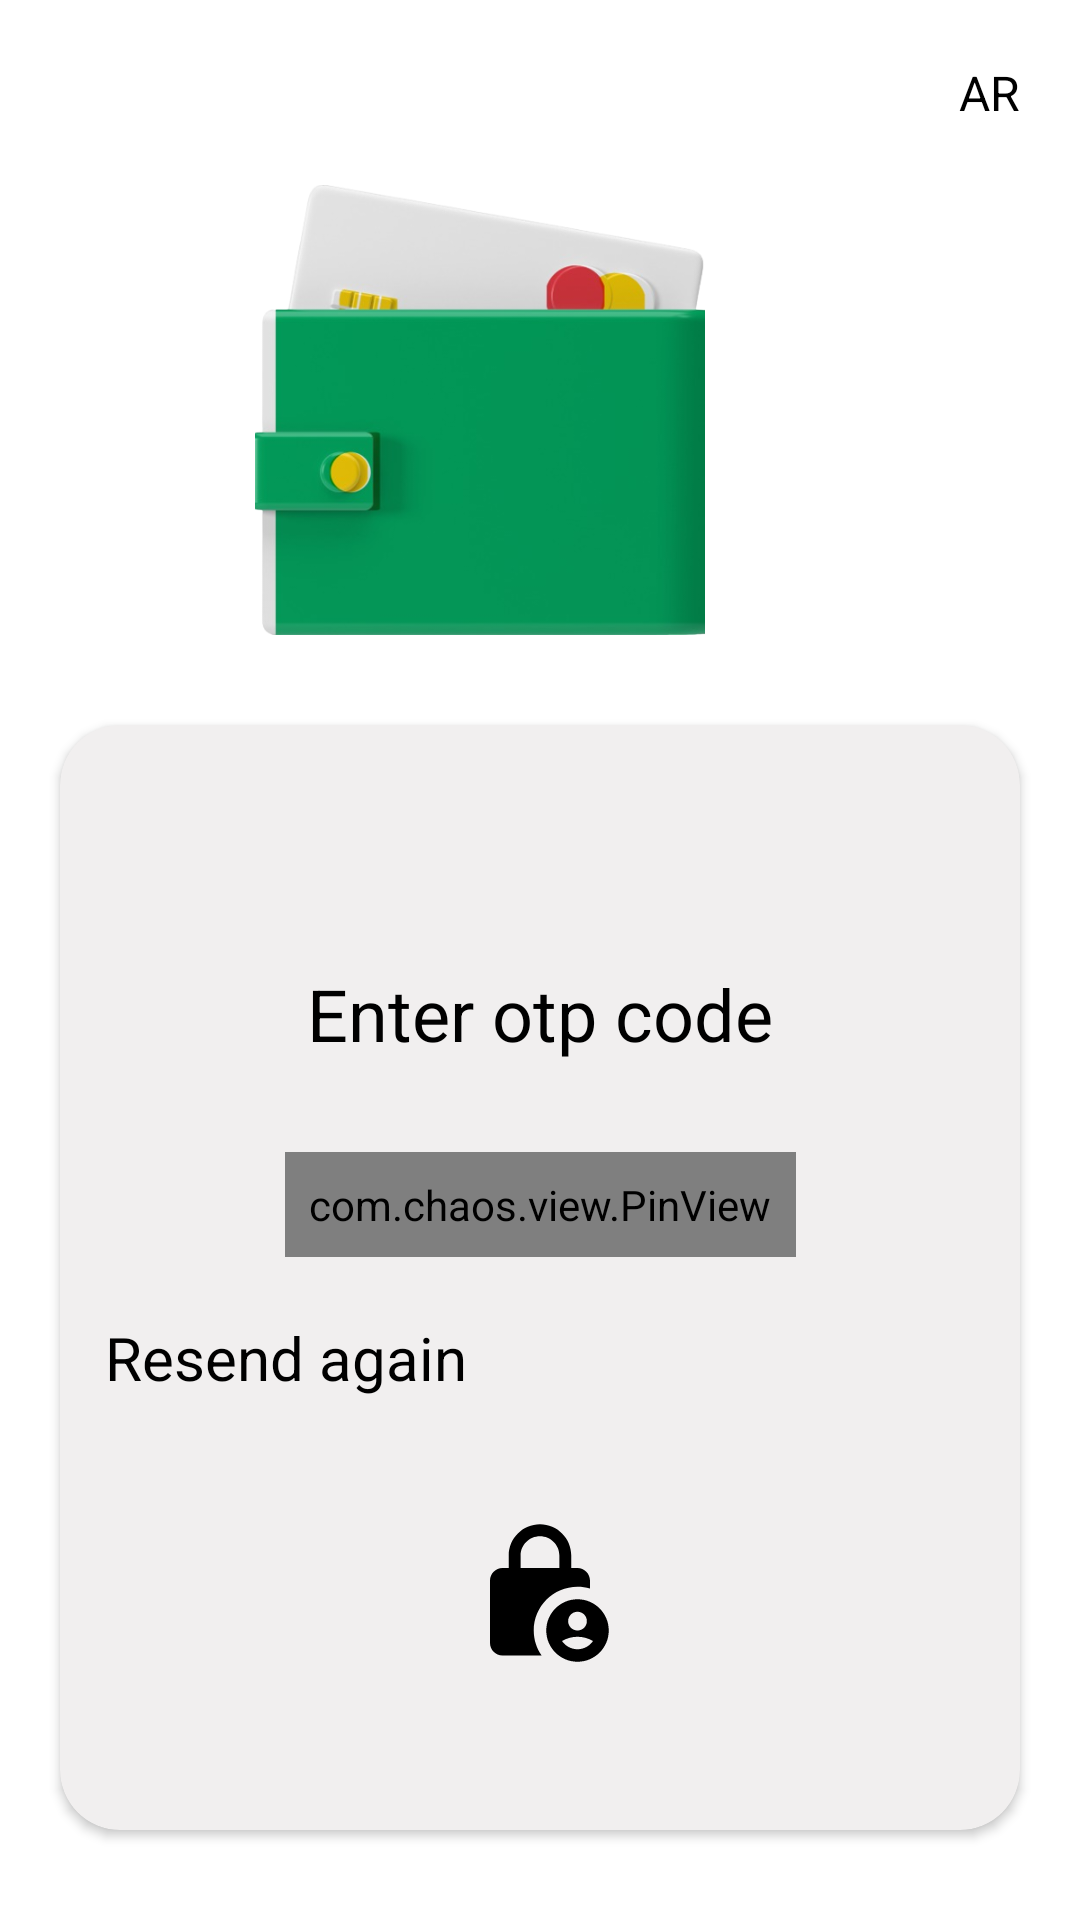

Reconstruct the res/layout file that produces this screen, plus the resources it refers to.
<!-- AndroidManifest.xml: application theme Theme.Wallet -->
<!-- res/layout/fragment_otp.xml -->
<?xml version="1.0" encoding="utf-8"?>
<layout xmlns:tools="http://schemas.android.com/tools"
    xmlns:android="http://schemas.android.com/apk/res/android"
    xmlns:app="http://schemas.android.com/apk/res-auto">
<androidx.constraintlayout.widget.ConstraintLayout
    android:layout_width="match_parent"
    android:layout_height="match_parent"
    tools:context=".AuthFlow.Presentation.otp.OtpFragment">

    <TextView
        android:id="@+id/ar"
        android:layout_width="wrap_content"
        android:layout_height="wrap_content"
        app:layout_constraintTop_toTopOf="parent"
        app:layout_constraintEnd_toEndOf="parent"
        android:text="AR"
        android:textColor="@color/black"
        android:textSize="16sp"
        android:layout_marginTop="20dp"
        android:layout_marginEnd="20dp"/>


    <ImageView
        android:id="@+id/wallet_login_image"
        android:layout_width="150dp"
        android:layout_height="150dp"
        app:layout_constraintEnd_toStartOf="@id/ar"
        app:layout_constraintStart_toStartOf="parent"
        app:layout_constraintTop_toBottomOf="@id/ar"
        android:layout_marginTop="20dp"
        android:src="@drawable/wallet3"
        />

    <androidx.cardview.widget.CardView
        android:id="@+id/card_view2"
        android:layout_width="match_parent"
        android:layout_height="0dp"
        android:layout_marginHorizontal="20dp"
        android:layout_marginVertical="30dp"
        android:backgroundTint="#F1EFEF"
        app:cardCornerRadius="20dp"
        app:layout_constraintBottom_toBottomOf="parent"
        app:layout_constraintEnd_toEndOf="parent"
        app:layout_constraintStart_toStartOf="parent"
        app:layout_constraintTop_toBottomOf="@id/wallet_login_image"
        tools:context=".presentation.otp_verfication.OtpVerficationFragment">

        <androidx.constraintlayout.widget.ConstraintLayout
            android:layout_width="match_parent"
            android:layout_height="match_parent">

            <TextView
                android:id="@+id/txt_enterOtpCode"
                android:layout_width="wrap_content"
                android:layout_height="wrap_content"
                android:layout_marginTop="80dp"
                android:text="@string/enter_otp_code"
                android:textColor="@color/black"
                android:textSize="24sp"
                app:layout_constraintEnd_toEndOf="parent"
                app:layout_constraintStart_toStartOf="parent"
                app:layout_constraintTop_toTopOf="parent" />

            <com.chaos.view.PinView
                android:id="@+id/pinView_otpCode"
                style="@style/PinWidget.PinView"
                android:layout_width="wrap_content"
                android:layout_height="wrap_content"
                android:layout_marginTop="30dp"
                android:cursorVisible="true"
                android:enabled="true"
                android:gravity="center"
                android:hint="Enter otp code"
                android:inputType="number"
                android:itemBackground="#65EAEAEA"
                android:padding="8dp"
                android:textColor="@color/black"
                android:textSize="18sp"
                app:hideLineWhenFilled="true"
                app:itemCount="6"
                app:itemHeight="48dp"
                app:itemRadius="4dp"
                app:itemWidth="48dp"
                app:layout_constraintEnd_toEndOf="parent"
                app:layout_constraintStart_toStartOf="parent"
                app:layout_constraintTop_toBottomOf="@id/txt_enterOtpCode"
                app:lineWidth="2dp" />

            <TextView
                android:id="@+id/txt_enterCode"
                android:layout_width="wrap_content"
                android:layout_height="wrap_content"
                android:layout_marginHorizontal="10dp"
                android:layout_marginTop="20dp"
                android:text="@string/resend_again"
                android:textColor="@color/black"
                android:textSize="20sp"
                android:layout_marginStart="15dp"
                app:layout_constraintStart_toStartOf="parent"
                app:layout_constraintTop_toBottomOf="@id/pinView_otpCode" />

            <ImageView
                android:id="@+id/progressPar"
                android:layout_width="50dp"
                android:layout_height="50dp"
                android:layout_marginTop="40dp"
                android:indeterminate="true"
                android:indeterminateTintMode="src_atop"
                android:indeterminateTint="@color/black"
                android:src="@drawable/baseline_lock_person_24"
                app:layout_constraintEnd_toEndOf="parent"
                app:layout_constraintHorizontal_bias="0.5"
                app:layout_constraintStart_toStartOf="parent"
                app:layout_constraintTop_toBottomOf="@id/txt_enterCode" />


        </androidx.constraintlayout.widget.ConstraintLayout>


    </androidx.cardview.widget.CardView>

</androidx.constraintlayout.widget.ConstraintLayout>
</layout>
<!-- resources referenced by this layout -->
<resources>
  <color name="black">#FF000000</color>
  <!-- drawable baseline_lock_person_24 (drawable) -->
  <vector android:height="24dp" android:tint="@color/icon_color"
      android:viewportHeight="24" android:viewportWidth="24"
      android:width="24dp" xmlns:android="http://schemas.android.com/apk/res/android">
      <path android:fillColor="@android:color/white" android:pathData="M18,11c0.7,0 1.37,0.1 2,0.29V10c0,-1.1 -0.9,-2 -2,-2h-1V6c0,-2.76 -2.24,-5 -5,-5S7,3.24 7,6v2H6c-1.1,0 -2,0.9 -2,2v10c0,1.1 0.9,2 2,2h6.26C11.47,20.87 11,19.49 11,18C11,14.13 14.13,11 18,11zM8.9,6c0,-1.71 1.39,-3.1 3.1,-3.1s3.1,1.39 3.1,3.1v2H8.9V6z"/>
      <path android:fillColor="@android:color/white" android:pathData="M18,13c-2.76,0 -5,2.24 -5,5s2.24,5 5,5s5,-2.24 5,-5S20.76,13 18,13zM18,15c0.83,0 1.5,0.67 1.5,1.5S18.83,18 18,18s-1.5,-0.67 -1.5,-1.5S17.17,15 18,15zM18,21c-1.03,0 -1.94,-0.52 -2.48,-1.32C16.25,19.26 17.09,19 18,19s1.75,0.26 2.48,0.68C19.94,20.48 19.03,21 18,21z"/>
  </vector>
  <!-- drawable wallet3: jpg bitmap (drawable, 16199 bytes) -->
  <string name="enter_otp_code">Enter otp code</string>
  <string name="resend_again">Resend again</string>
  <style name="Theme.Wallet" parent="Theme.MaterialComponents.DayNight.NoActionBar">
          
          <item name="colorPrimary">@color/black</item>
          <item name="colorPrimaryVariant">@color/black</item>
          <item name="colorOnPrimary">@color/white</item>
          
          <item name="colorSecondary">@color/teal_200</item>
          <item name="colorSecondaryVariant">@color/teal_700</item>
          <item name="colorOnSecondary">@color/black</item>
          
          <item name="android:statusBarColor">?attr/colorPrimaryVariant</item>
          
      </style>
  <color name="icon_color">#000000</color>
  <color name="white">#FFFFFFFF</color>
  <color name="teal_200">#FF03DAC5</color>
  <color name="teal_700">#FF018786</color>
</resources>
